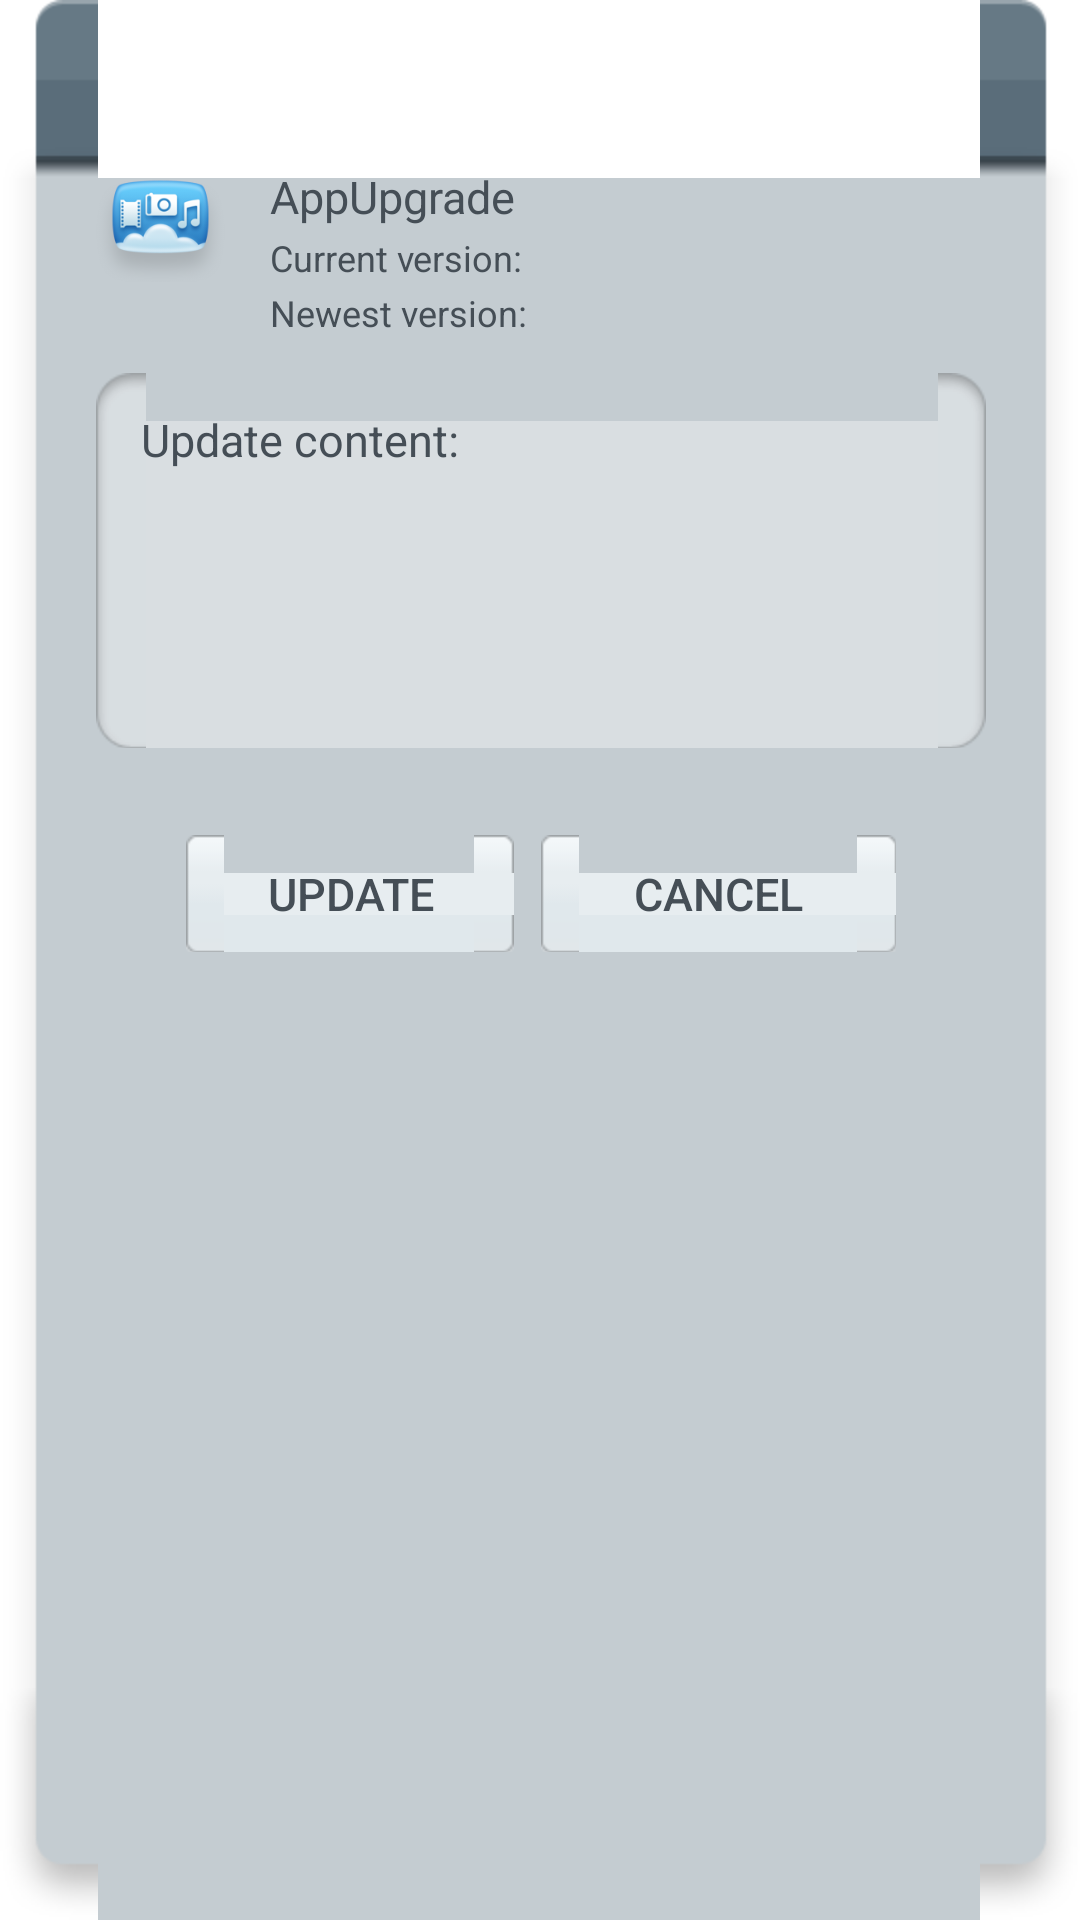

Here is an Android app screen rendered from its layout file. Give the layout XML and the strings, colors and styles it references.
<!-- AndroidManifest.xml: fallback theme Theme.MaterialComponents.DayNight.NoActionBar -->
<!-- res/layout/app_upgrade_dialog.xml -->
<?xml version="1.0" encoding="utf-8"?>
<LinearLayout xmlns:android="http://schemas.android.com/apk/res/android"
    android:layout_width="432dp"
    android:layout_height="wrap_content"
    android:background="@drawable/pop_up_list"
    android:orientation="vertical" >
<LinearLayout
    android:layout_width="wrap_content"
    android:layout_height="wrap_content"
    android:layout_marginTop="2dp" 
    android:layout_gravity="center_horizontal"
    >
    <TextView
        android:layout_width="wrap_content"
        android:layout_height="wrap_content"
        android:text="@string/app_update"
        android:textColor="@color/white"
        android:textSize="22dp"/>
</LinearLayout>
<LinearLayout android:layout_width="fill_parent"
   android:layout_height="wrap_content"
   android:layout_marginTop="24dp" 
   android:layout_marginLeft="20dp"
   >
   <ImageView android:layout_width="43dp"
       android:layout_height="43dp"
       android:src="@drawable/icon"
       android:layout_marginRight="15dp"/>
   <LinearLayout android:layout_width="wrap_content"
	   android:layout_height="wrap_content" 
	   android:orientation="vertical"
   >
   <TextView
       android:layout_width="wrap_content"
       android:layout_height="wrap_content"
       android:text="@string/app_name"
       android:textColor="@color/appupgrade_black"
       android:textSize="15dp"/>
   <LinearLayout android:layout_width="wrap_content"
	   android:layout_height="wrap_content" 
	   android:layout_marginTop="2dp"
   >
   <TextView
       android:layout_width="wrap_content"
       android:layout_height="wrap_content"
       android:text="@string/app_current_version"
       android:textColor="@color/appupgrade_black"
       android:textSize="12dp"/>
    <TextView
        android:id="@+id/app_current_version"
       android:layout_width="wrap_content"
       android:layout_height="wrap_content"
       android:textColor="@color/appupgrade_black"
       android:textSize="12dp"/>
   </LinearLayout>
   <LinearLayout android:layout_width="wrap_content"
	   android:layout_height="wrap_content"
	   android:layout_marginTop="2dp" 
   >
   <TextView
       android:layout_width="wrap_content"
       android:layout_height="wrap_content"
       android:text="@string/app_newest_version"
       android:textColor="@color/appupgrade_black"
       android:textSize="12dp"/>
    <TextView
        android:id="@+id/app_newest_version"
       android:layout_width="wrap_content"
       android:layout_height="wrap_content"
       android:textColor="@color/appupgrade_black"
       android:textSize="12dp"/>
   </LinearLayout>
</LinearLayout>
</LinearLayout>
<LinearLayout android:layout_width="fill_parent"
    android:layout_height="125dp"
    android:layout_marginLeft="20dp"
    android:layout_marginRight="20dp"
    android:layout_marginTop="12dp"
    android:layout_marginBottom="12dp"
    android:paddingTop="12dp"
    android:paddingLeft="15dp"
    android:paddingBottom="2dp"
    android:paddingRight="7dp"
    android:layout_gravity="center_horizontal"
    android:orientation="vertical"
    android:background="@drawable/pop_up_list_textbox">
   <TextView
       android:layout_width="wrap_content"
       android:layout_height="wrap_content"
       android:text="@string/app_update_content"
       android:textColor="@color/appupgrade_black"
       android:textSize="15dp"/>
   <TextView
       android:id="@+id/update_content"
       android:layout_width="fill_parent"
       android:layout_height="wrap_content"
       android:paddingTop="5dp"
       android:paddingRight="7dp"
       android:focusable="true"
       android:textColor="@color/appupgrade_black"
       android:singleLine="false"  
       android:scrollbars="vertical"
       android:scrollbarThumbVertical="@drawable/pop_up_list_slider"
       android:scrollbarStyle="outsideInset"
       android:lineSpacingExtra="5dp"
       android:scrollbarSize="5dp"
       android:textSize="12dp"/>
</LinearLayout>
<TextView
    android:id="@+id/update_remind"
    android:layout_width="wrap_content"
    android:layout_height="wrap_content"
    android:layout_marginLeft="35dp"
    android:layout_marginTop="9dp"
    android:text="@string/app_update_remind"
    android:textColor="@color/appupgrade_gray"
    android:textSize="15dp"
    android:visibility="gone"/>
<LinearLayout xmlns:android="http://schemas.android.com/apk/res/android"
    android:layout_width="fill_parent"
    android:layout_height="39dp"
    android:layout_gravity="center_horizontal"
    android:layout_marginLeft="50dp"
    android:layout_marginRight="50dp"
    android:layout_marginBottom="12dp"
    android:layout_marginTop="17dp">
<Button
     android:id="@+id/update"
     android:layout_width="fill_parent"
     android:layout_height="fill_parent"
     android:layout_marginRight="9dp"
     android:text="@string/app_update"
     android:textSize="15dp"
     android:textColor="@drawable/appupdate_dialog_button_font_style"
     android:background="@drawable/appupdate_dialog_button_focus"
     android:layout_weight="1"/>
<Button
     android:id="@+id/cancel"
     android:layout_width="fill_parent"
     android:layout_height="fill_parent"
     android:text="@string/app_cancel"
     android:textSize="15dp"
     android:textColor="@drawable/appupdate_dialog_button_font_style"
     android:background="@drawable/appupdate_dialog_button_focus"
     android:layout_weight="1"/>
</LinearLayout>
</LinearLayout>
<!-- resources referenced by this layout -->
<resources>
  <color name="appupgrade_black">#454e56</color>
  <color name="appupgrade_gray">#7b420b</color>
  <color name="white">#FFFFFF</color>
  <!-- drawable appupdate_dialog_button_focus (drawable) -->
  <?xml version="1.0" encoding="utf-8"?>
  <selector xmlns:android="http://schemas.android.com/apk/res/android">
  	<item android:state_pressed="true" android:drawable="@drawable/pop_up_list_button_selected" /> 
  	<item android:state_focused="true" android:drawable="@drawable/pop_up_list_button_selected" /> 
  	<item android:drawable="@drawable/pop_up_list_button_normal"></item>
  </selector>
  <!-- drawable appupdate_dialog_button_font_style (drawable) -->
  <?xml version="1.0" encoding="utf-8"?>
  <selector xmlns:android="http://schemas.android.com/apk/res/android">
      <item android:state_focused="true" android:color="#7b420b"/>
      <item android:color="#454e56" />
  </selector>
  <!-- drawable icon: png bitmap (drawable-hdpi, 15792 bytes) -->
  <string name="app_cancel">Cancel</string>
  <string name="app_current_version">Current version:</string>
  <string name="app_name">AppUpgrade</string>
  <string name="app_newest_version">Newest version:</string>
  <string name="app_update">Update</string>
  <string name="app_update_content">Update content:</string>
  <string name="app_update_remind">Application must be updated to start!</string>
</resources>
